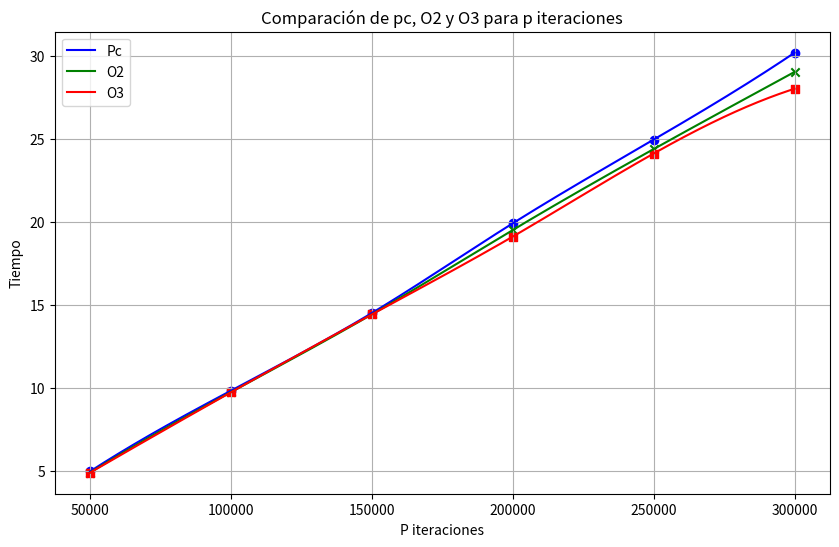

This chart was generated by the following Python code:
import numpy as np
import matplotlib.pyplot as plt
from scipy.interpolate import make_interp_spline

# Datos de la tabla
N = np.array([50000, 100000, 150000, 200000, 250000, 300000])
pc = np.array([4.968, 9.827, 14.5, 19.9, 24.937, 30.168])
O2 = np.array([4.9, 9.742, 14.42, 19.5, 24.368, 29.012])
O3 = np.array([4.89, 9.73, 14.418, 19.1, 24.1, 28.0])

# Crear spline para pc
spl_pc = make_interp_spline(N, pc)
N_smooth_pc = np.linspace(N.min(), N.max(), 500)
pc_smooth = spl_pc(N_smooth_pc)

# Crear spline para O2
spl_O2 = make_interp_spline(N, O2)
N_smooth_O2 = np.linspace(N.min(), N.max(), 500)
O2_smooth = spl_O2(N_smooth_O2)

# Crear spline para O3
spl_O3 = make_interp_spline(N, O3)
N_smooth_O3 = np.linspace(N.min(), N.max(), 500)
O3_smooth = spl_O3(N_smooth_O3)

# Graficar las funciones
plt.figure(figsize=(10, 6))
plt.plot(N_smooth_pc, pc_smooth, label='Pc', color='blue')
plt.plot(N_smooth_O2, O2_smooth, label='O2', color='green')
plt.plot(N_smooth_O3, O3_smooth, label='O3', color='red')
plt.scatter(N, pc, color='blue', marker='o')
plt.scatter(N, O2, color='green', marker='x')
plt.scatter(N, O3, color='red', marker='s')
plt.xlabel('P iteraciones')
plt.ylabel('Tiempo')
plt.title('Comparación de pc, O2 y O3 para p iteraciones')
plt.legend()
plt.grid(True)
plt.show()
